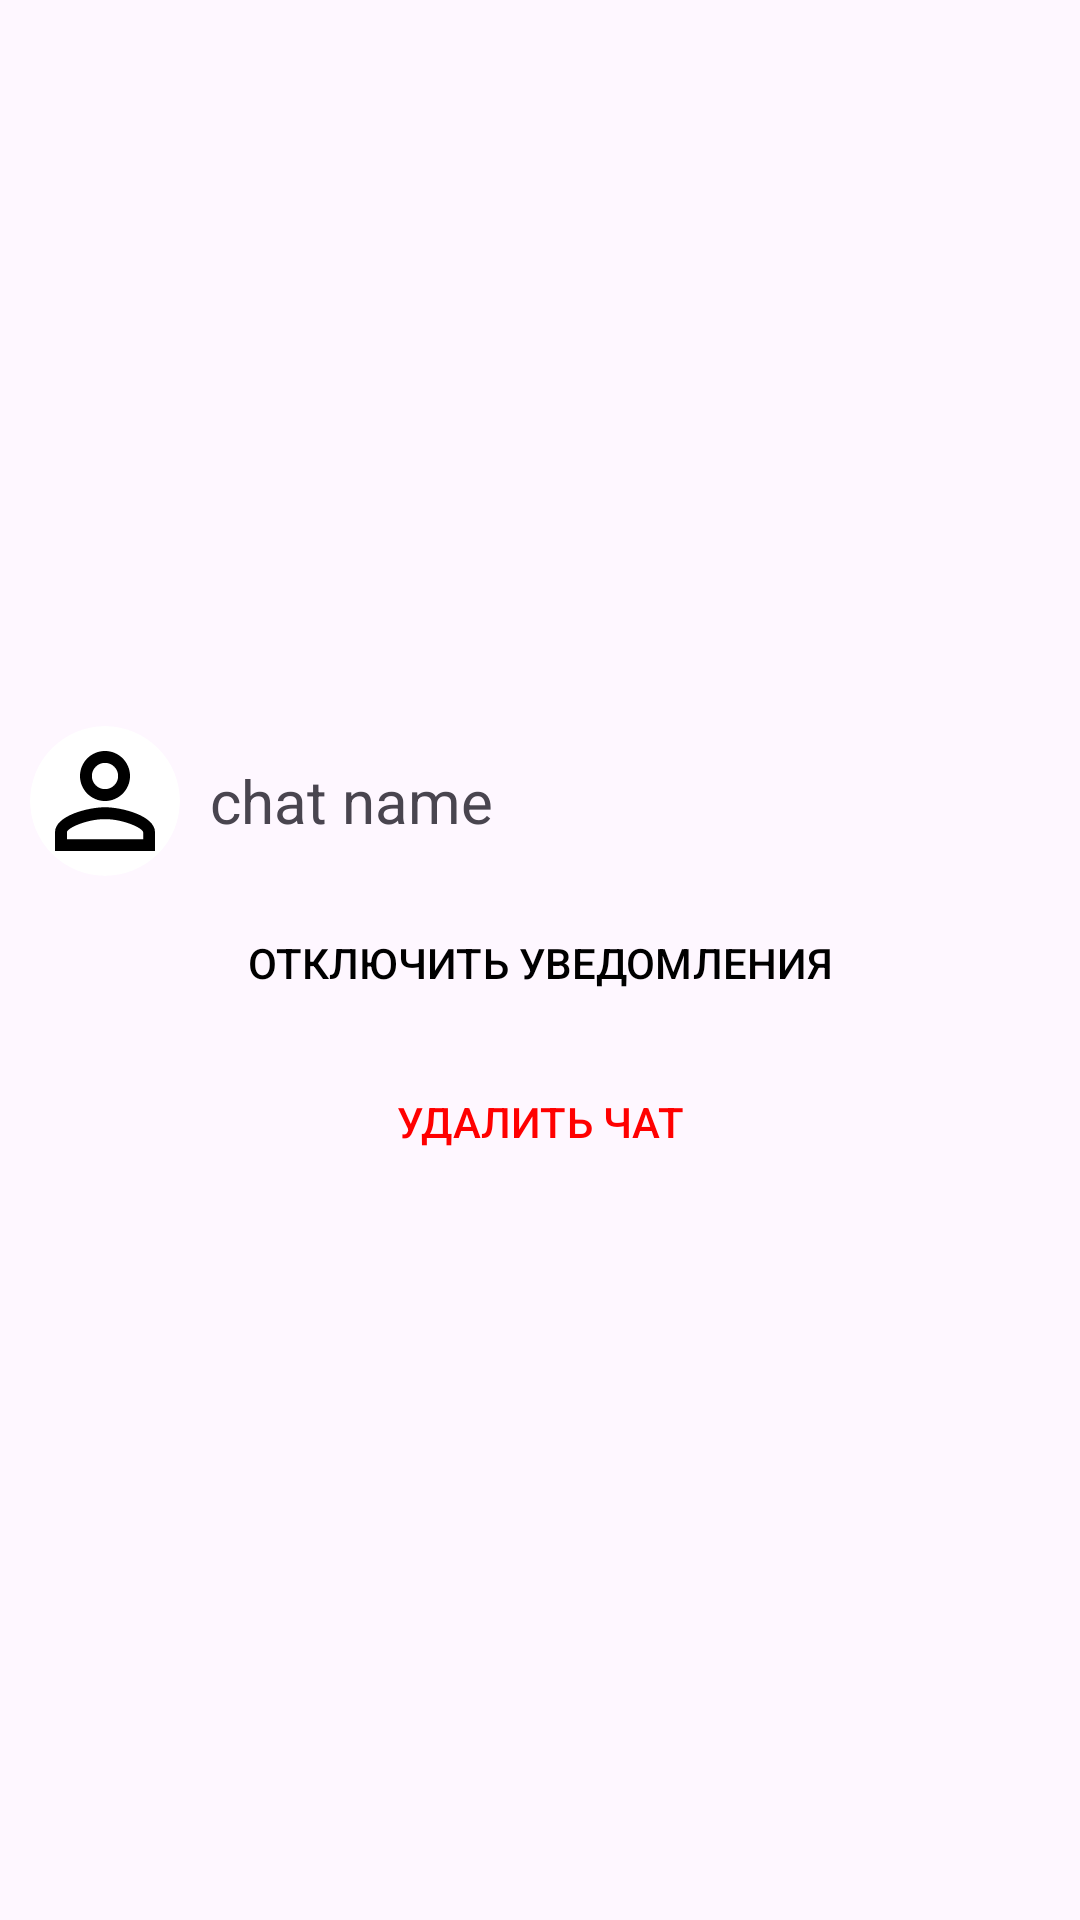

Android layout source for this screen:
<!-- AndroidManifest.xml: application theme Theme.RChat -->
<!-- res/layout/chat_actions_bottom_sheet.xml -->
<?xml version="1.0" encoding="utf-8"?>
<LinearLayout xmlns:android="http://schemas.android.com/apk/res/android"
    android:layout_width="match_parent"
    android:layout_height="wrap_content"
    xmlns:app="http://schemas.android.com/apk/res-auto"
    android:padding="10dp"
    android:gravity="center"
    android:orientation="vertical">

    <LinearLayout
        android:layout_width="match_parent"
        android:layout_height="wrap_content"
        android:orientation="horizontal">

        <androidx.cardview.widget.CardView
            android:layout_width="50dp"
            android:layout_height="50dp"
            app:cardElevation="0dp"
            app:cardCornerRadius="500dp">

            <ImageView
                android:id="@+id/ivAvatar"
                android:layout_width="match_parent"
                android:layout_height="match_parent"
                android:src="@drawable/img_person" />
        </androidx.cardview.widget.CardView>

        <TextView
            android:id="@+id/tvChatName"
            android:layout_width="wrap_content"
            android:layout_height="wrap_content"
            android:text="chat name"
            android:textSize="20sp"
            android:layout_gravity="center"
            android:layout_marginStart="10dp"/>
    </LinearLayout>

    <Button
        android:id="@+id/btnMute"
        android:layout_width="match_parent"
        android:layout_height="wrap_content"
        android:background="@android:color/transparent"
        android:text="Отключить уведомления"
        android:layout_marginVertical="5dp"
        android:textColor="?attr/textColor" />

    <Button
        android:id="@+id/btnDeleteChat"
        android:layout_width="match_parent"
        android:layout_height="wrap_content"
        android:background="@android:color/transparent"
        android:text="Удалить чат"
        android:textColor="@color/red" />
</LinearLayout>
<!-- resources referenced by this layout -->
<resources>
  <color name="red">#FF0000</color>
  <!-- drawable img_person (drawable) -->
  <vector
      android:autoMirrored="true"
      android:height="24dp"
      android:tint="#000000"
      android:viewportHeight="24"
      android:viewportWidth="24"
      android:width="24dp"
      xmlns:android="http://schemas.android.com/apk/res/android">
          <path
              android:fillColor="@android:color/white"
              android:pathData="M12,5.9c1.16,0 2.1,0.94 2.1,2.1s-0.94,2.1 -2.1,2.1S9.9,9.16 9.9,8s0.94,-2.1 2.1,-2.1m0,9c2.97,0 6.1,1.46 6.1,2.1v1.1L5.9,18.1L5.9,17c0,-0.64 3.13,-2.1 6.1,-2.1M12,4C9.79,4 8,5.79 8,8s1.79,4 4,4 4,-1.79 4,-4 -1.79,-4 -4,-4zM12,13c-2.67,0 -8,1.34 -8,4v3h16v-3c0,-2.66 -5.33,-4 -8,-4z" />
  </vector>
  <style name="Theme.RChat" parent="Base.Theme.RChat">
          <item name="textColor">@color/black</item>
          <item name="hintColor">@color/grey</item>
          <item name="helperColor">@color/red</item>
          <item name="youTextColor">@color/dark_grey</item>
          <item name="clickableTextColor">@color/light_blue</item>
          <item name="imgBackgroundColor">@color/light_grey</item>
      </style>
  <style name="Base.Theme.RChat" parent="Theme.Material3.DayNight.NoActionBar">
          <item name="colorPrimary">@color/orange</item>
      </style>
  <color name="black">#FF000000</color>
  <color name="light_blue">#7F7FFD</color>
  <color name="orange">#E3A963</color>
</resources>
